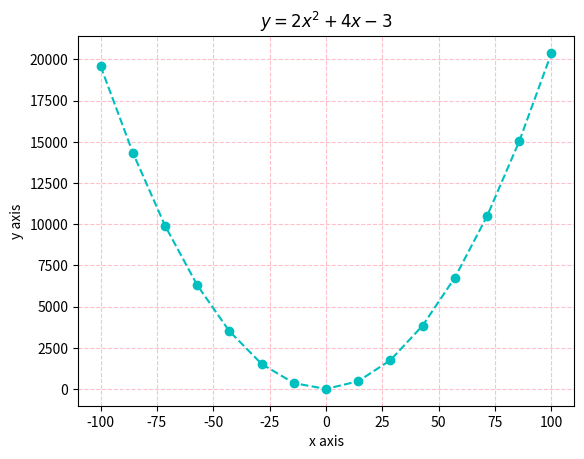
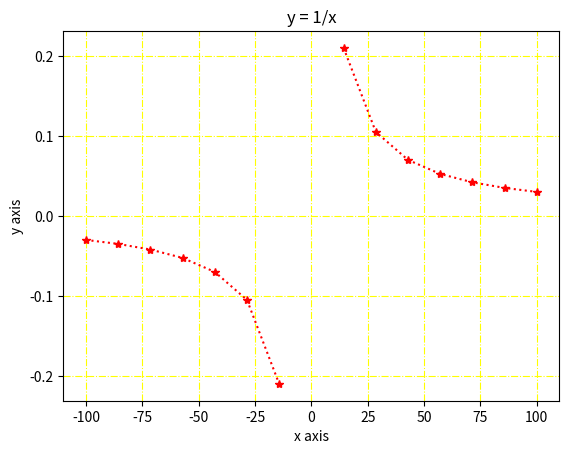

Here is the Python script that generated these plots, in order:
import matplotlib.pyplot as plt
import numpy as np

x = np.linspace(-100, 100, 15)
y = 2*x**2 + 4*x - 3

parab = plt.figure()
axp = parab.add_subplot(1,1,1)
plt.title('$y = 2x^2+4x-3$')
axp.plot(x,y, '--co')
parab.show()
plt.ylabel('y axis')
plt.xlabel('x axis')
plt.grid(linestyle='--', color='pink')

x = np.linspace(-100, 100, 15)
y = 3/x

hyperb = plt.figure()
axh = hyperb.add_subplot(1,1,1)
axh.plot(x,y, ':r*')
plt.title('y = 1/x')
hyperb.show()

plt.ylabel('y axis')
plt.xlabel('x axis')
plt.grid(linestyle='-.', color='yellow')
plt.show()